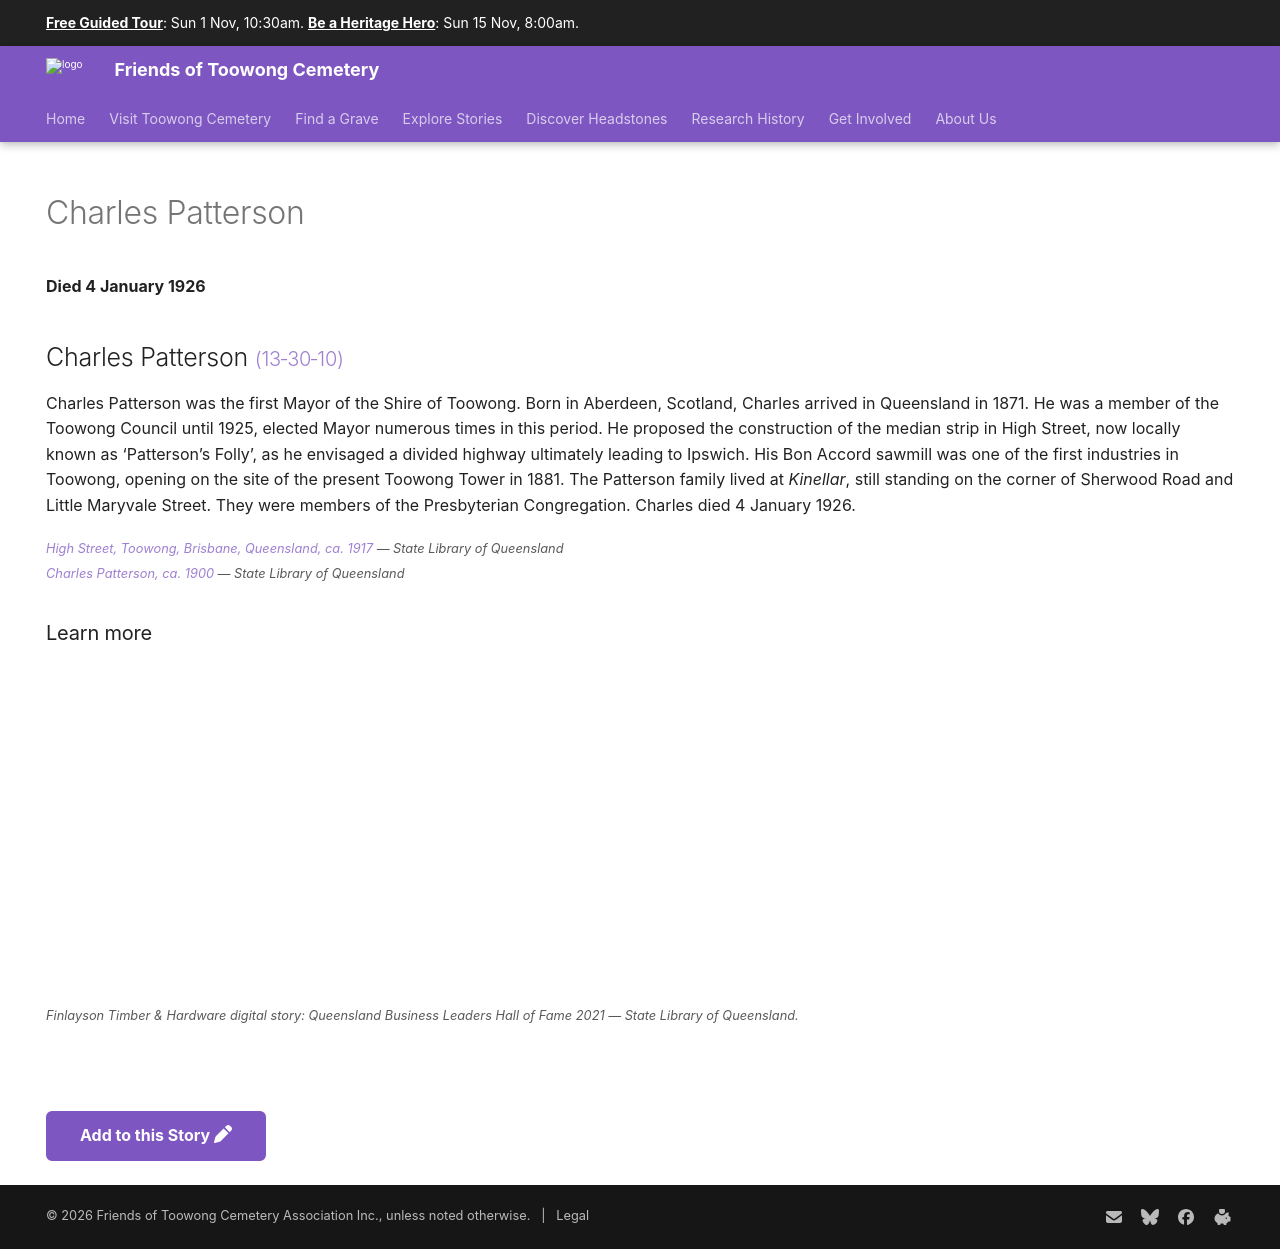

repository: 1871fotc/1871fotc.github.io · page: research/charles-patterson/index.html · generator: mkdocs

---
title: Charles Patterson
description: First Mayor of the Shire of Toowong
hide:
  - toc
  - navigation 
---

# Charles Patterson

**Died 4 January 1926**

--8<-- "snippets/charles-patterson.md"

### Learn more 

<iframe width="560" height="315" src="https://www.youtube.com/embed/4rFXA9dpkDg?start=32" title="YouTube video player" frameborder="0" allow="accelerometer; autoplay; clipboard-write; encrypted-media; gyroscope; picture-in-picture; web-share" allowfullscreen></iframe>

*<small>Finlayson Timber & Hardware digital story: Queensland Business Leaders Hall of Fame 2021 — State Library of Queensland.</small>*

--8<-- "snippets/add-to-this-story.md"
